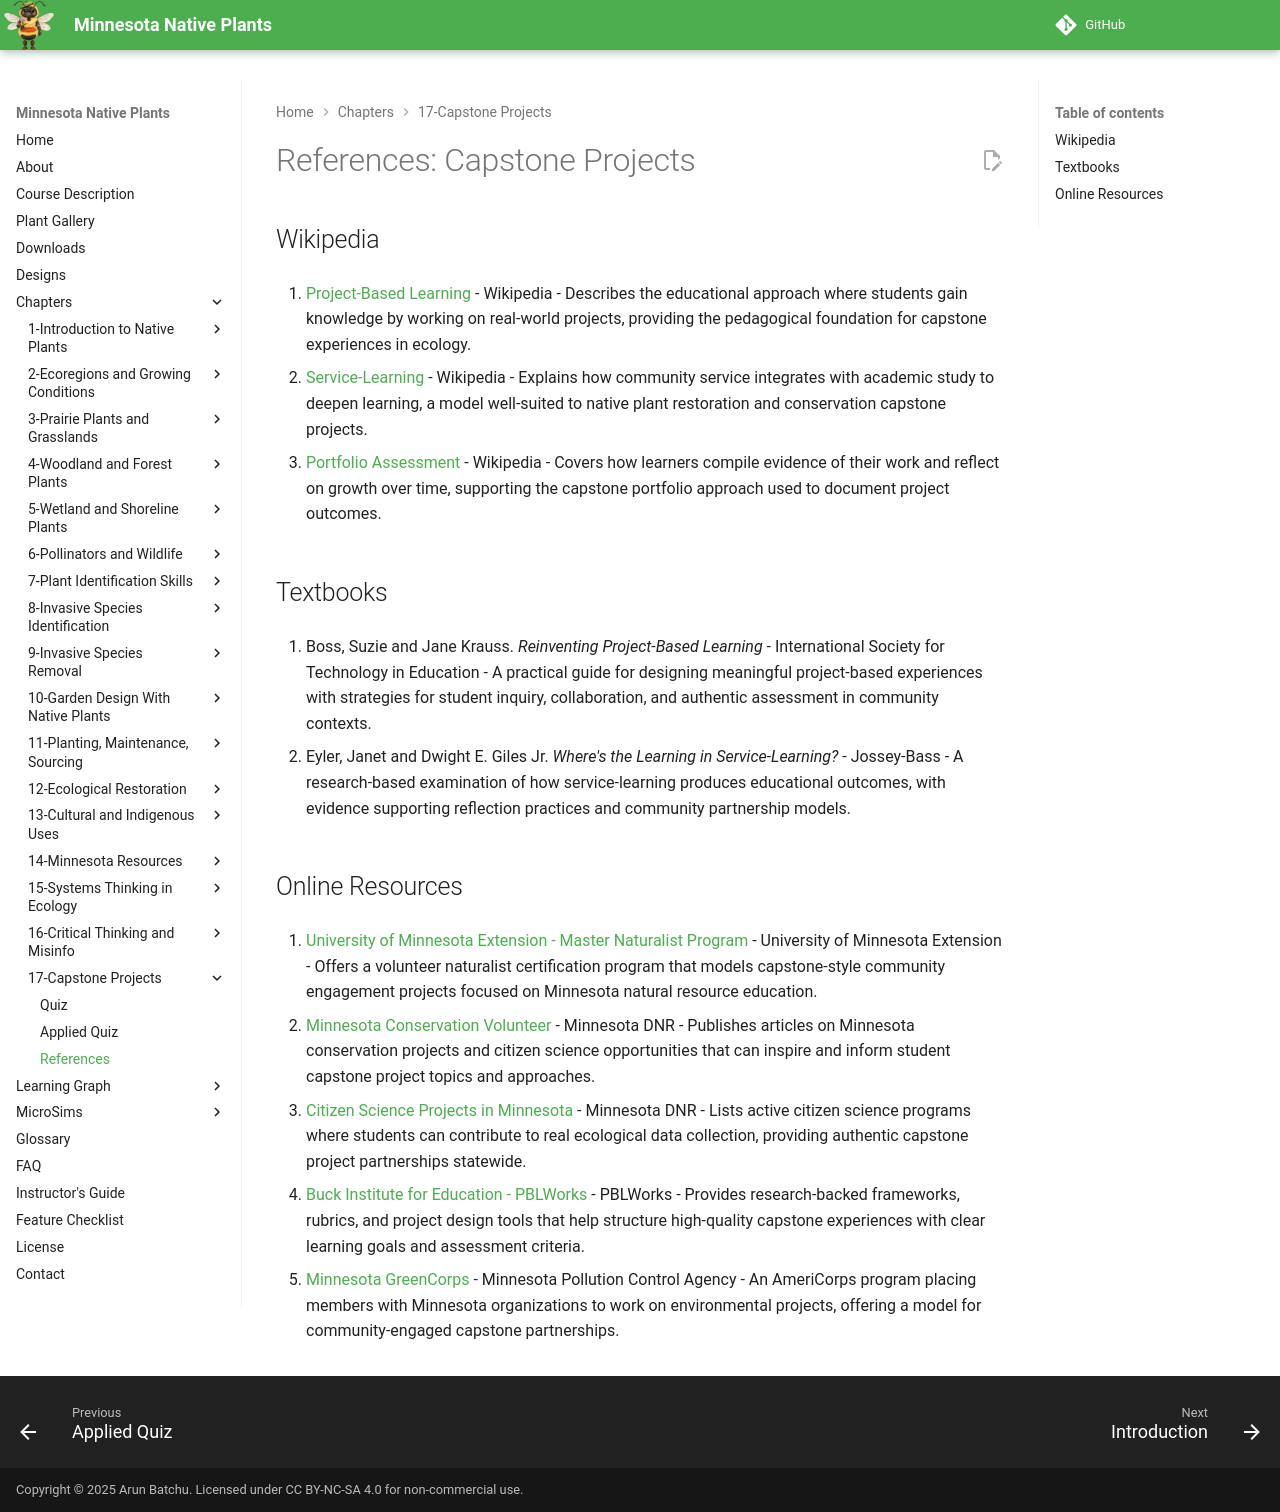

repository: arunbatchu/minnesota-native-plants · page: chapters/17-capstone-projects/references/index.html · generator: mkdocs

# References: Capstone Projects

## Wikipedia

1. [Project-Based Learning](https://en.wikipedia.org/wiki/Project-based_learning) - Wikipedia - Describes the educational approach where students gain knowledge by working on real-world projects, providing the pedagogical foundation for capstone experiences in ecology.

2. [Service-Learning](https://en.wikipedia.org/wiki/Service-learning) - Wikipedia - Explains how community service integrates with academic study to deepen learning, a model well-suited to native plant restoration and conservation capstone projects.

3. [Portfolio Assessment](https://en.wikipedia.org/wiki/Electronic_portfolio) - Wikipedia - Covers how learners compile evidence of their work and reflect on growth over time, supporting the capstone portfolio approach used to document project outcomes.

## Textbooks

4. Boss, Suzie and Jane Krauss. *Reinventing Project-Based Learning* - International Society for Technology in Education - A practical guide for designing meaningful project-based experiences with strategies for student inquiry, collaboration, and authentic assessment in community contexts.

5. Eyler, Janet and Dwight E. Giles Jr. *Where's the Learning in Service-Learning?* - Jossey-Bass - A research-based examination of how service-learning produces educational outcomes, with evidence supporting reflection practices and community partnership models.

## Online Resources

6. [University of Minnesota Extension - Master Naturalist Program](https://extension.umn.edu/master-naturalist) - University of Minnesota Extension - Offers a volunteer naturalist certification program that models capstone-style community engagement projects focused on Minnesota natural resource education.

7. [Minnesota Conservation Volunteer](https://www.dnr.state.mn.us/mcvmagazine/index.html) - Minnesota DNR - Publishes articles on Minnesota conservation projects and citizen science opportunities that can inspire and inform student capstone project topics and approaches.

8. [Citizen Science Projects in Minnesota](https://www.dnr.state.mn.us/citizenscience/index.html) - Minnesota DNR - Lists active citizen science programs where students can contribute to real ecological data collection, providing authentic capstone project partnerships statewide.

9. [Buck Institute for Education - PBLWorks](https://www.pblworks.org/) - PBLWorks - Provides research-backed frameworks, rubrics, and project design tools that help structure high-quality capstone experiences with clear learning goals and assessment criteria.

10. [Minnesota GreenCorps](https://www.pca.state.mn.us/minnesota-greenCorps) - Minnesota Pollution Control Agency - An AmeriCorps program placing members with Minnesota organizations to work on environmental projects, offering a model for community-engaged capstone partnerships.
